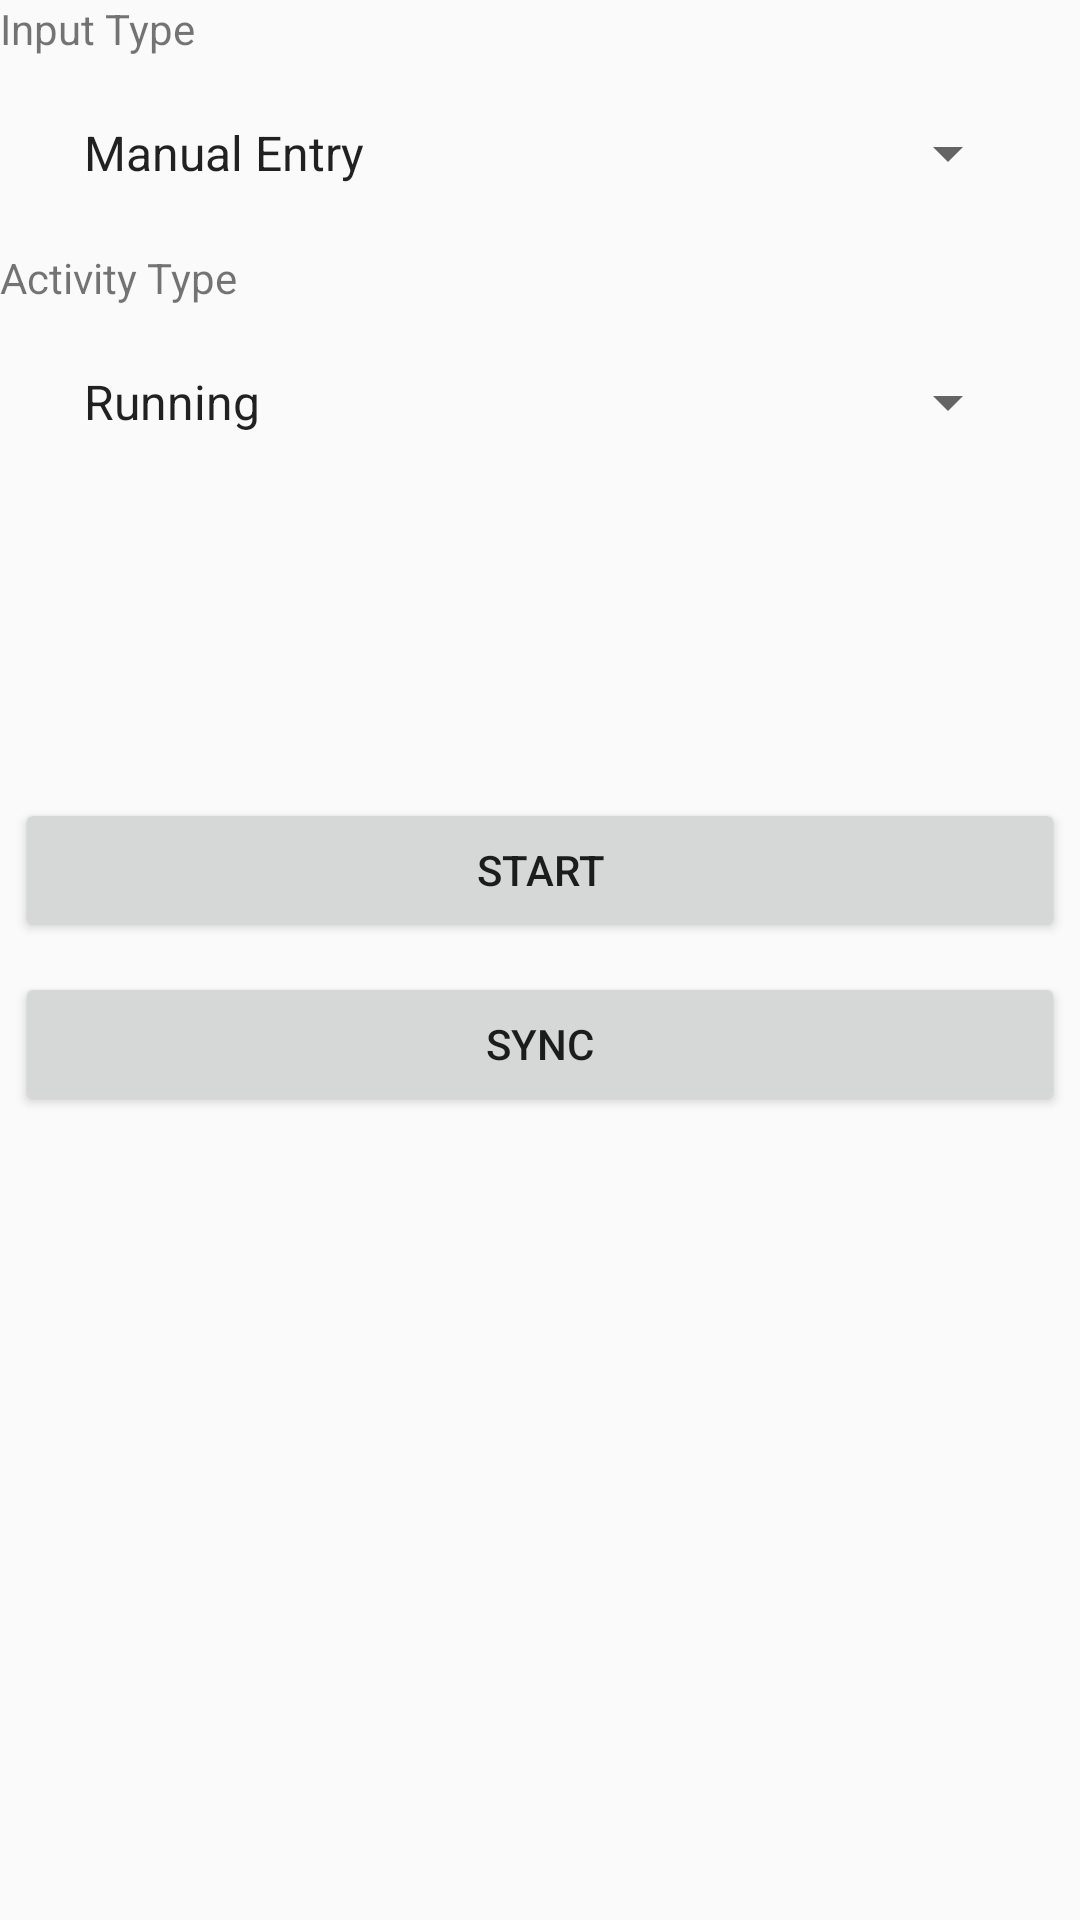

The Android layout XML behind this screen, and the referenced resources:
<!-- AndroidManifest.xml: application theme AppTheme -->
<!-- res/layout/fragment_start.xml -->
<?xml version="1.0" encoding="utf-8"?>
<ScrollView xmlns:android="http://schemas.android.com/apk/res/android"
    android:id="@+id/mainLayout"
    android:layout_width="match_parent"
    android:layout_height="match_parent" >

<LinearLayout
    android:layout_width="match_parent"
    android:orientation="vertical"
    android:layout_height="match_parent">

    


    <TextView
        android:layout_width="wrap_content"
        android:layout_height="wrap_content"
        android:textAppearance="?android:attr/textAppearanceSmall"
        android:text="@string/input_type"
        android:id="@+id/textView9" />

    <Spinner
        android:layout_width="match_parent"
        android:layout_margin="20dp"
        android:layout_height="wrap_content"
        android:entries="@array/input_type_entries"
        android:id="@+id/spinner" />

    <TextView
        android:layout_width="wrap_content"
        android:layout_height="wrap_content"
        android:textAppearance="?android:attr/textAppearanceSmall"
        android:text="@string/activity_type"
        android:id="@+id/textView8" />

    <Spinner
        android:layout_width="match_parent"
        android:layout_height="wrap_content"
        android:layout_margin="20dp"
        android:entries="@array/activity_type_entries"
        android:id="@+id/spinner2" />

    <LinearLayout
        android:layout_width="match_parent"
        android:layout_height="match_parent"
        android:orientation="vertical">

    <Button
        android:layout_width="match_parent"
        android:layout_height="wrap_content"
        android:text="@string/start"
        android:id="@+id/button4"
        android:layout_marginLeft="5dp"
        android:layout_marginRight="5dp"
        android:layout_marginBottom="5dp"
        android:layout_marginTop="100dp" />

    <Button
        android:layout_width="match_parent"
        android:layout_height="wrap_content"
        android:text="@string/sync"
        android:id="@+id/button5"
        android:layout_margin="5dp" />
    </LinearLayout>


</LinearLayout>

</ScrollView>
<!-- resources referenced by this layout -->
<resources>
  <string-array name="activity_type_entries">
          <item>Running</item>
          <item>Walking</item>
          <item>Standing</item>
          <item>Cycling</item>
          <item>Hiking</item>
          <item>Downhill Skiing</item>
          <item>Cross-Country Skiing</item>
          <item>Snowboarding</item>
          <item>Skating</item>
          <item>Swimming</item>
          <item>Mountain Biking</item>
          <item>Wheelchair</item>
          <item>Elliptical</item>
          <item>Other</item>
      </string-array>
  <string-array name="input_type_entries">
          <item>Manual Entry</item>
          <item>GPS</item>
          <item>Automatic</item>
      </string-array>
  <string name="activity_type">Activity Type</string>
  <string name="input_type">Input Type</string>
  <string name="start">Start</string>
  <string name="sync">Sync</string>
  <style name="AppTheme" parent="@android:style/Theme.Material.Light">
          
  
      </style>
</resources>
